Image classification data set "data" (skhabiri/DeepSort_Pytorch_Yolov5 on GitHub). Class labels (3): bird, flat-wing drone, quadcopter.

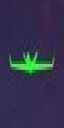
Label: flat-wing drone

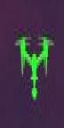
Label: quadcopter

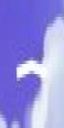
Label: bird

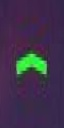
Label: bird

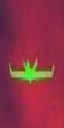
Label: flat-wing drone

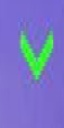
Label: bird
